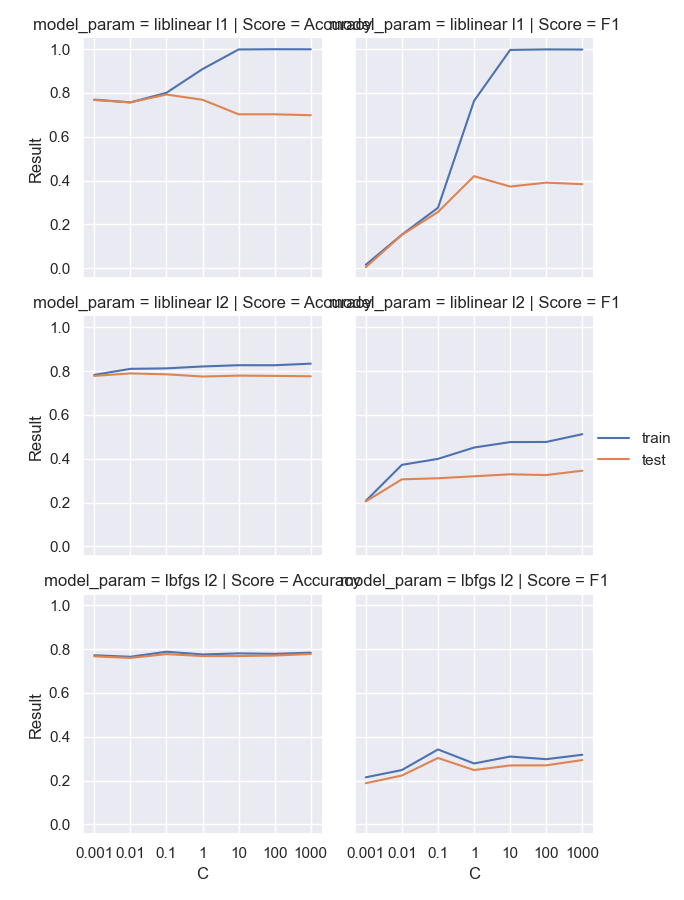

Data behind this chart, as committed beside it:
, param_C, param_penalty, param_solver, Score, Result, model_param, type, C
0, 0.001, l1, liblinear, Accuracy, 0.7694, liblinear l1, train, 0.001
1, 0.001, l2, liblinear, Accuracy, 0.7824, liblinear l2, train, 0.001
2, 0.001, l2, lbfgs, Accuracy, 0.772, lbfgs l2, train, 0.001
3, 0.01, l1, liblinear, Accuracy, 0.7569, liblinear l1, train, 0.01
4, 0.01, l2, liblinear, Accuracy, 0.8099, liblinear l2, train, 0.01
5, 0.01, l2, lbfgs, Accuracy, 0.7649, lbfgs l2, train, 0.01
6, 0.1, l1, liblinear, Accuracy, 0.8006, liblinear l1, train, 0.1
7, 0.1, l2, liblinear, Accuracy, 0.8121, liblinear l2, train, 0.1
8, 0.1, l2, lbfgs, Accuracy, 0.7881, lbfgs l2, train, 0.1
9, 1, l1, liblinear, Accuracy, 0.9089, liblinear l1, train, 1
10, 1, l2, liblinear, Accuracy, 0.8208, liblinear l2, train, 1
11, 1, l2, lbfgs, Accuracy, 0.7755, lbfgs l2, train, 1
12, 10, l1, liblinear, Accuracy, 0.9984, liblinear l1, train, 10
13, 10, l2, liblinear, Accuracy, 0.8265, liblinear l2, train, 10
14, 10, l2, lbfgs, Accuracy, 0.7805, lbfgs l2, train, 10
15, 100, l1, liblinear, Accuracy, 0.9994, liblinear l1, train, 100
16, 100, l2, liblinear, Accuracy, 0.8263, liblinear l2, train, 100
17, 100, l2, lbfgs, Accuracy, 0.7784, lbfgs l2, train, 100
18, 1000, l1, liblinear, Accuracy, 0.9991, liblinear l1, train, 1000
19, 1000, l2, liblinear, Accuracy, 0.8336, liblinear l2, train, 1000
20, 1000, l2, lbfgs, Accuracy, 0.7838, lbfgs l2, train, 1000
21, 0.001, l1, liblinear, Accuracy, 0.7676, liblinear l1, test, 0.001
22, 0.001, l2, liblinear, Accuracy, 0.7778, liblinear l2, test, 0.001
23, 0.001, l2, lbfgs, Accuracy, 0.767, lbfgs l2, test, 0.001
24, 0.01, l1, liblinear, Accuracy, 0.7569, liblinear l1, test, 0.01
25, 0.01, l2, liblinear, Accuracy, 0.7891, liblinear l2, test, 0.01
26, 0.01, l2, lbfgs, Accuracy, 0.7599, lbfgs l2, test, 0.01
27, 0.1, l1, liblinear, Accuracy, 0.7927, liblinear l1, test, 0.1
28, 0.1, l2, liblinear, Accuracy, 0.785, liblinear l2, test, 0.1
29, 0.1, l2, lbfgs, Accuracy, 0.7772, lbfgs l2, test, 0.1
30, 1, l1, liblinear, Accuracy, 0.7688, liblinear l1, test, 1
31, 1, l2, liblinear, Accuracy, 0.7748, liblinear l2, test, 1
32, 1, l2, lbfgs, Accuracy, 0.7682, lbfgs l2, test, 1
33, 10, l1, liblinear, Accuracy, 0.7025, liblinear l1, test, 10
34, 10, l2, liblinear, Accuracy, 0.779, liblinear l2, test, 10
35, 10, l2, lbfgs, Accuracy, 0.7682, lbfgs l2, test, 10
36, 100, l1, liblinear, Accuracy, 0.7025, liblinear l1, test, 100
37, 100, l2, liblinear, Accuracy, 0.7778, liblinear l2, test, 100
38, 100, l2, lbfgs, Accuracy, 0.7706, lbfgs l2, test, 100
39, 1000, l1, liblinear, Accuracy, 0.6983, liblinear l1, test, 1000
40, 1000, l2, liblinear, Accuracy, 0.776, liblinear l2, test, 1000
41, 1000, l2, lbfgs, Accuracy, 0.7778, lbfgs l2, test, 1000
42, 0.001, l1, liblinear, F1, 0.01594, liblinear l1, train, 0.001
43, 0.001, l2, liblinear, F1, 0.2074, liblinear l2, train, 0.001
44, 0.001, l2, lbfgs, F1, 0.2149, lbfgs l2, train, 0.001
45, 0.01, l1, liblinear, F1, 0.1534, liblinear l1, train, 0.01
46, 0.01, l2, liblinear, F1, 0.3719, liblinear l2, train, 0.01
47, 0.01, l2, lbfgs, F1, 0.2482, lbfgs l2, train, 0.01
48, 0.1, l1, liblinear, F1, 0.276, liblinear l1, train, 0.1
49, 0.1, l2, liblinear, F1, 0.3991, liblinear l2, train, 0.1
50, 0.1, l2, lbfgs, F1, 0.3422, lbfgs l2, train, 0.1
51, 1, l1, liblinear, F1, 0.7639, liblinear l1, train, 1
52, 1, l2, liblinear, F1, 0.4508, liblinear l2, train, 1
53, 1, l2, lbfgs, F1, 0.2781, lbfgs l2, train, 1
54, 10, l1, liblinear, F1, 0.9962, liblinear l1, train, 10
55, 10, l2, liblinear, F1, 0.4758, liblinear l2, train, 10
56, 10, l2, lbfgs, F1, 0.3098, lbfgs l2, train, 10
57, 100, l1, liblinear, F1, 0.9986, liblinear l1, train, 100
58, 100, l2, liblinear, F1, 0.4763, liblinear l2, train, 100
59, 100, l2, lbfgs, F1, 0.2977, lbfgs l2, train, 100
... 24 more rows
